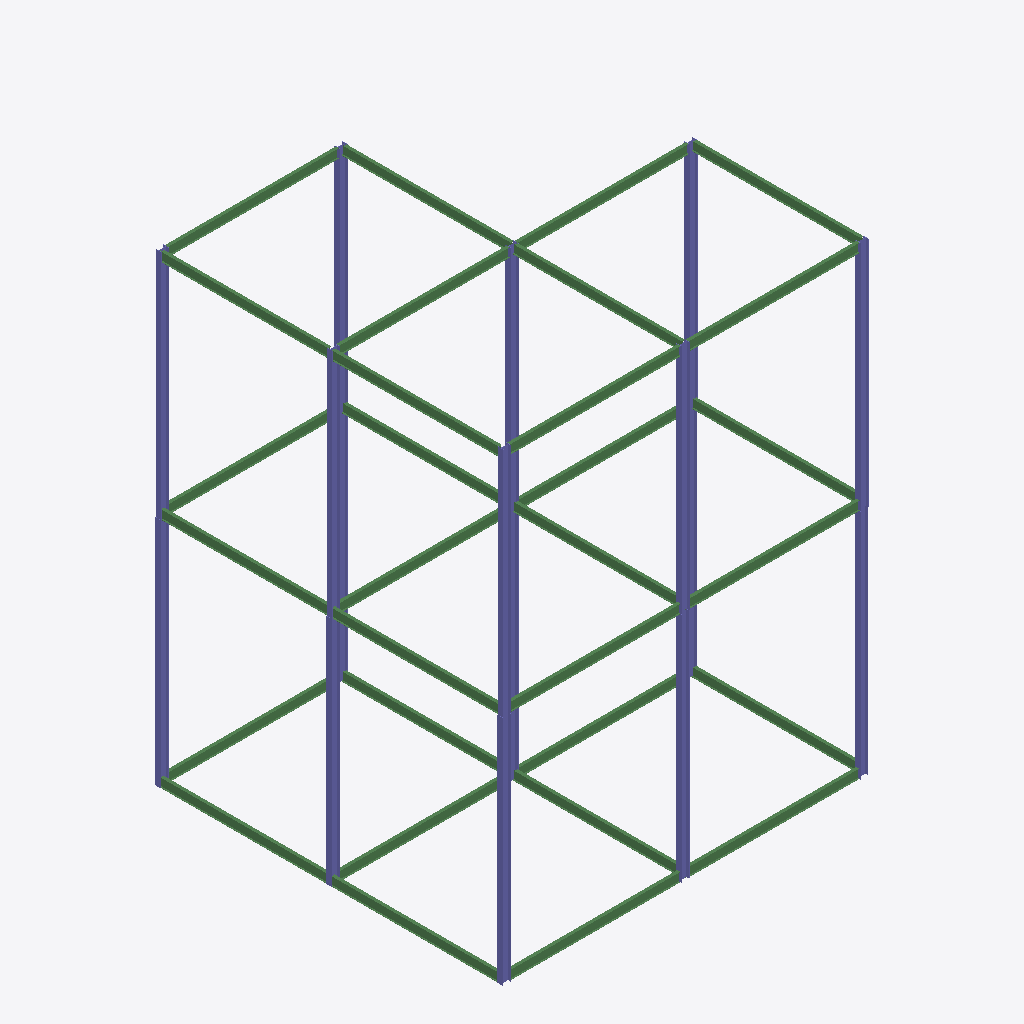
Isometric view of an IFC building model (IFC-SPF (STEP), schema IFC2X3, length unit millimetre), seen from the south-west, elements coloured by IFC class: 30 beams (green), 16 columns (violet).
Extent 16.2 m × 15.4 m × 20.6 m (x, y, z). Elements (46): 30 IfcBeam, 16 IfcColumn.

HEADER;
FILE_DESCRIPTION(('ViewDefinition [PresentationView]','Comment [Ironworkers Training Structure (1),SDS/2 Detailed model]'),'2;1');
FILE_NAME('s06-activity.ifc','2026-10-14T01:34:46+08:00',('belmore'),('Douglas Steel Fabricating Corp.'),'IfcOpenShell 0.8.5-post1','Bonsai 0.8.5-post1','None');
FILE_SCHEMA(('IFC2X3'));
ENDSEC;
DATA;
#560010=IFCPROJECT('1Q9Qo$4$$CGgrMT8FGVIkr',#560005,'Ironworkers Training Structure (1),SDS/2 Detailed model',$,$,$,$,(#560011),#560060);
#560020=IFCSITE('03vPFa$BHMIvRaIkil4IwQ',#560005,'Site',$,$,#560022,$,$,.ELEMENT.,$,$,$,$,$);
#560023=IFCBUILDING('2YjXF3aE7AHfCBRKFY83z2',#560005,'Building',$,$,#560025,$,$,.ELEMENT.,$,$,$);
#560954=IFCCOLUMN('1tpNCDYw5DyAQNMhLYOGea',#560968,'Column',$,$,#561393,#560967,$);
#560974=IFCCOLUMN('01y7Q40IDEnOtH3osT0POc',#560988,'Column',$,$,#561398,#560987,$);
#560450=IFCCOLUMN('3VwVkKJkPBpfvd$mhnkPNq',#560464,'Column',$,$,#561368,#560463,$);
#560684=IFCCOLUMN('0q241Z2G96pPXGZ7Ri$8tZ',#560698,'Column',$,$,#561383,#560697,$);
#561159=IFCCOLUMN('0JcO1dNf5F0RNeE1yi4ezY',#561173,'Column',$,$,#561423,#561172,$);
#561009=IFCCOLUMN('3loF06uLPBMhl2VsMHUCoM',#561023,'Column',$,$,#561408,#561022,$);
#560649=IFCCOLUMN('3HW9eGJKf3q98Xbr6X6Tmu',#560663,'Column',$,$,#561378,#560662,$);
#561029=IFCCOLUMN('3TwY4j$Nf12gc2h2qcqoDa',#561043,'Column',$,$,#561413,#561042,$);
#560143=IFCCOLUMN('3Als645qb9T8KVxLTHsvXs',#560157,'Column',$,$,#561348,#560156,$);
#560435=IFCCOLUMN('0P4mxGL9HDDvSQzR6YfIqo',#560449,'Column',$,$,#561363,#560448,$);
#560390=IFCCOLUMN('0_OdAvoLTFaui1gf8J3t5E',#560404,'Column',$,$,#561358,#560403,$);
#560495=IFCCOLUMN('3DMvj0rRjDMOyoPeE4snhE',#560509,'Column',$,$,#561373,#560508,$);
#560193=IFCCOLUMN('3uYF1rvY16uBT8lFk4HJsp',#560207,'Column',$,$,#561353,#560206,$);
#560814=IFCBEAM('0MzVX6JtP2NOLspN2LZOXg',#560828,'Beam',$,$,#561533,#560827,$);
#560375=IFCBEAM('07iDJgUVz7AP51ntkBrwOp',#560389,'Beam',$,$,#561508,#560388,$);
#560759=IFCBEAM('1PfWSoMUL9PgqGPD$Gb$EP',#560773,'Beam',$,$,#561528,#560772,$);
#560829=IFCBEAM('2y4lpfDurEUwhGhDZ8mJbj',#560843,'Beam',$,$,#561538,#560842,$);
#560869=IFCBEAM('2n$NiXFYrCY9ptm_ES1QGs',#560883,'Beam',$,$,#561543,#560882,$);
#560465=IFCBEAM('1qx5iNfPz4URyscoX79FLS',#560479,'Beam',$,$,#561518,#560478,$);
#561139=IFCBEAM('3aWaqXtOfCTOKp_9pXDCDX',#561153,'Beam',$,$,#561563,#561152,$);
#561204=IFCBEAM('0AFgX67q98i9dTAFySXPbd',#561218,'Beam',$,$,#561573,#561217,$);
#560889=IFCBEAM('11dztThMj6HxqefwOHH7r2',#560903,'Beam',$,$,#561548,#560902,$);
#560794=IFCBEAM('0DbTc5rlXDNQ_8juYsav1k',#560808,'Beam',$,$,#561468,#560807,$);
#560849=IFCBEAM('1pAoieipPClOyzjWKAA97h',#560863,'Beam',$,$,#561473,#560862,$);
#560779=IFCBEAM('1FDmlkJVn9W9CEnKd16Mj7',#560793,'Beam',$,$,#561463,#560792,$);
#560669=IFCBEAM('3kRNuH_Mz3sOHTySHFl$n8',#560683,'Beam',$,$,#561443,#560682,$);
#560704=IFCBEAM('1uJd2Lk$1DBBMiO6sVyvYF',#560718,'Beam',$,$,#561448,#560717,$);
#560598=IFCBEAM('0TBQpYtIPEGOQELBVb_ilV',#560597,'Beam',$,$,#561428,#560608,$);
#560634=IFCBEAM('3Lqgou1Aj509bhQqVBpGNR',#560648,'Beam',$,$,#561438,#560647,$);
#560934=IFCBEAM('2nDO8nmv94Zwc9SU1iBEXU',#560948,'Beam',$,$,#561478,#560947,$);
#561079=IFCBEAM('0AFZ85nRXAMfH6QU4iApw1',#561093,'Beam',$,$,#561483,#561092,$);
#561119=IFCBEAM('2jrqY9lcD0Sv8bXw5wMr0N',#561133,'Beam',$,$,#561493,#561132,$);
#561099=IFCBEAM('3n6oXFDrX2YQqJ_5tHOLm9',#561113,'Beam',$,$,#561488,#561112,$);
#560739=IFCBEAM('3o3$9QNRr54gKYdhgy8dCg',#560753,'Beam',$,$,#561458,#560752,$);
#560719=IFCBEAM('2c9D9LUgLFcQ4wuneF1uIp',#560733,'Beam',$,$,#561453,#560732,$);
#560345=IFCBEAM('3YbbQz8591Tv1xTRTVqheb',#560359,'Beam',$,$,#561503,#560358,$);
#560405=IFCBEAM('0AgOC$0Eb9eArL5Sp4dfjY',#560419,'Beam',$,$,#561513,#560418,$);
#560904=IFCBEAM('3ZWrm_eTX57REPbxHoCAza',#560918,'Beam',$,$,#561553,#560917,$);
#561189=IFCBEAM('0wHH5DblfCWQf09m9b1lhK',#561203,'Beam',$,$,#561568,#561202,$);
#561044=IFCBEAM('1sHnZK$ivFLObilLAssm8J',#561058,'Beam',$,$,#561558,#561057,$);
#560480=IFCBEAM('1R6gZzJHnFDBXQrLiELuuA',#560494,'Beam',$,$,#561523,#560493,$);
#560619=IFCBEAM('2wRQcU_UTFTv2BPZuskhzn',#560633,'Beam',$,$,#561433,#560632,$);
#561174=IFCBEAM('1UeYDtTAz85R1Zcwkgs8tk',#561188,'Beam',$,$,#561498,#561187,$);
#560919=IFCCOLUMN('2WAGXhkQz22Q3SDv2gSUgs',#560933,'Column',$,$,#561388,#560932,$);
#560994=IFCCOLUMN('20Q29EXqL9ZgQ9leVYMqSv',#561008,'Column',$,$,#561403,#561007,$);
#561064=IFCCOLUMN('1FKIurDE5DVei5cK3Tb_7p',#561078,'Column',$,$,#561418,#561077,$);
ENDSEC;
